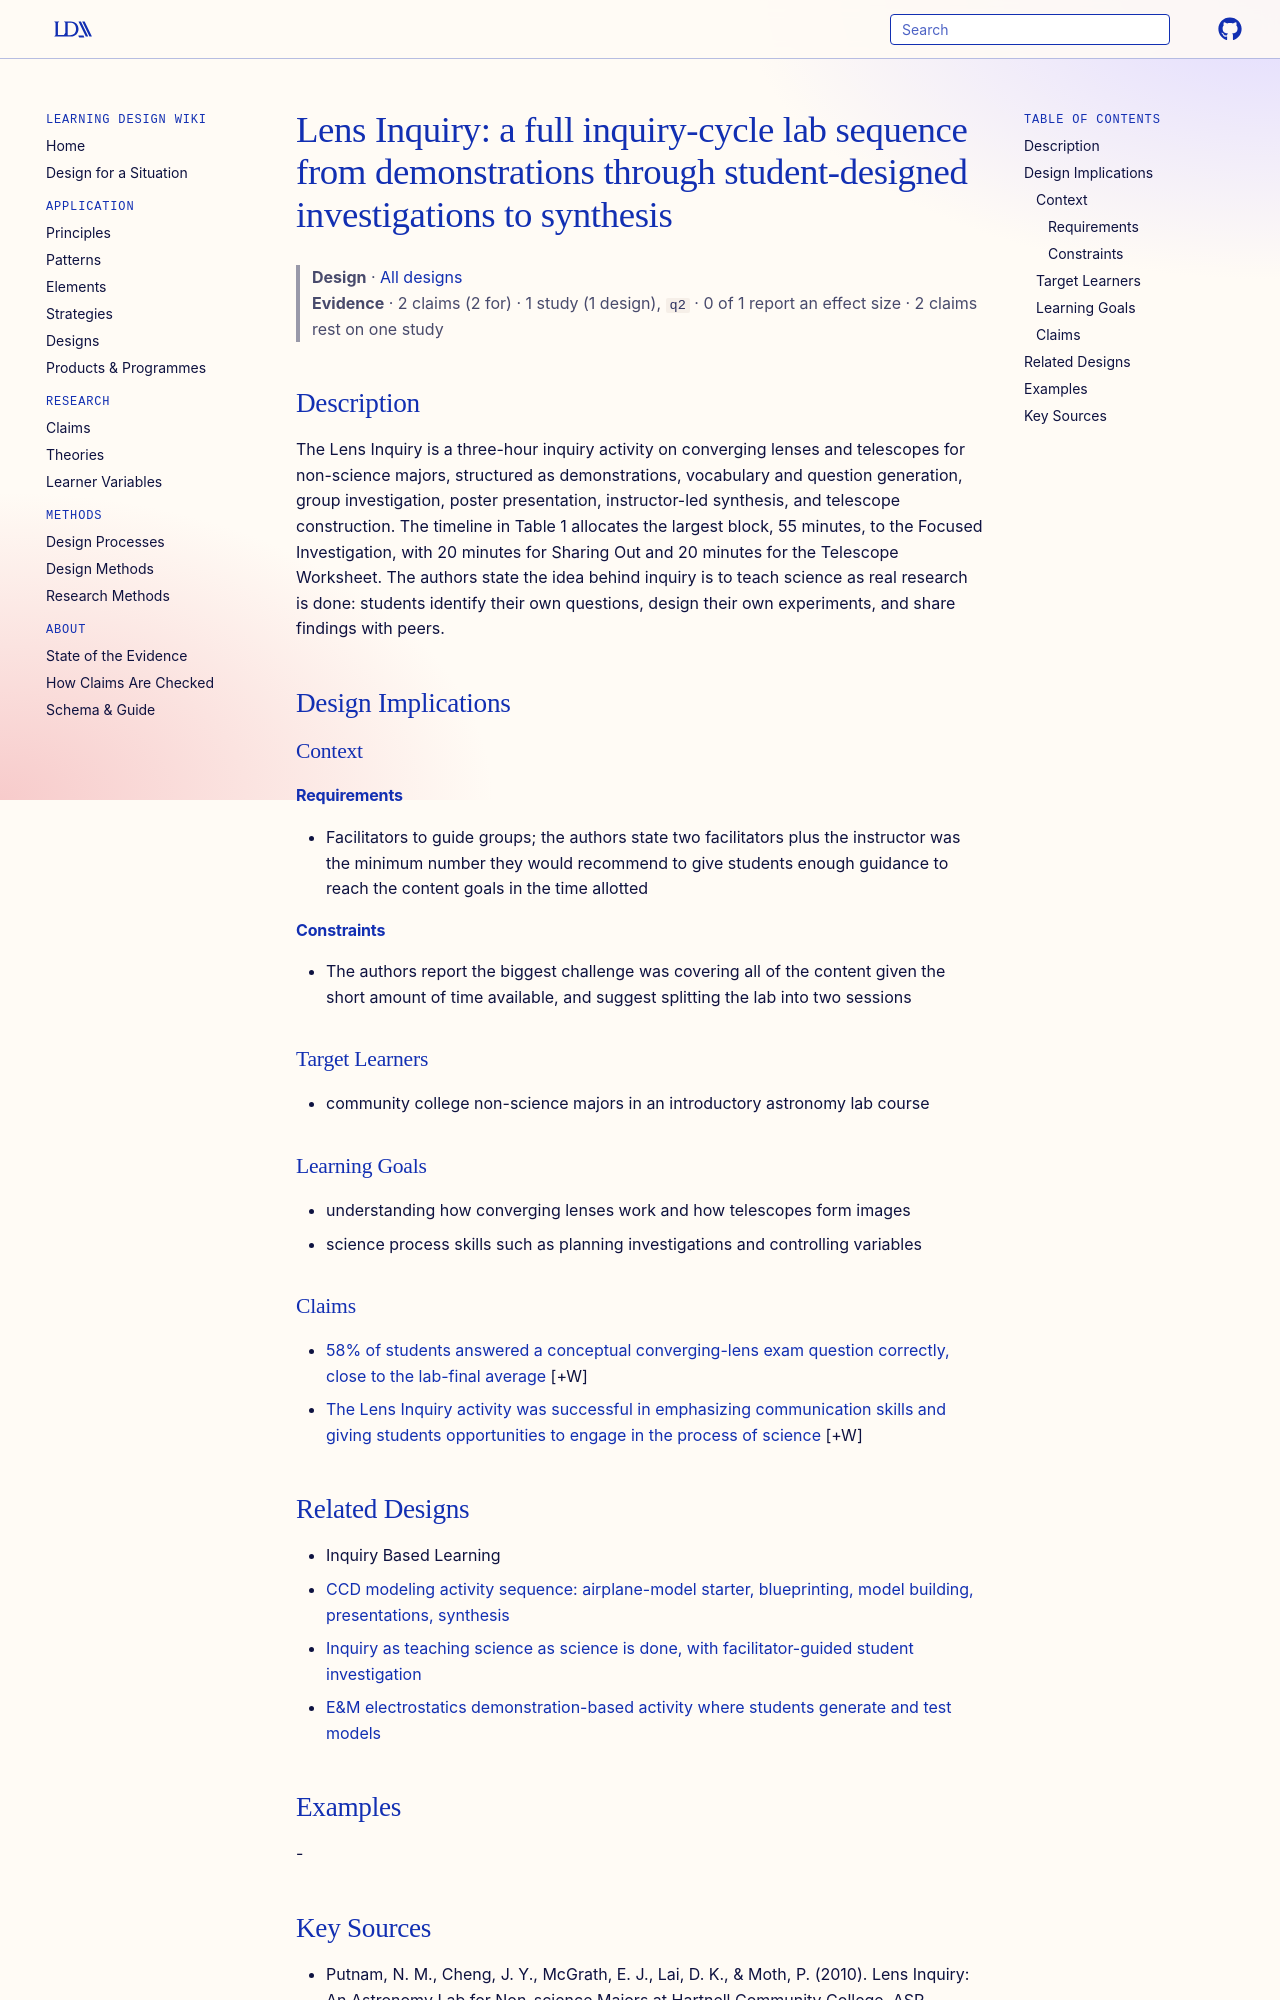

repository: Learning-Design-Alliance/learning-wiki · page: designs/lens-inquiry-lab-sequence/index.html · generator: mkdocs

---
type: design
id: lens-inquiry-lab-sequence
title: "Lens Inquiry: a full inquiry-cycle lab sequence from demonstrations through student-designed investigations to synthesis"
description: The Lens Inquiry is a three-hour inquiry activity on converging lenses and telescopes for non-science majors, structured as demonstrations, vocabulary and question generation, group investigation, poster presentation,...
status: review
generated:
  by: "process:settle-candidates"
  at: 2026-11-16
sources:
  - id: putnam-2010
    resource: "https://arxiv.org/abs/1010.3266"
    title: "Putnam, N. M., Cheng, J. Y., McGrath, E. J., Lai, D. K., & Moth, P. (2010). Lens Inquiry: An Astronomy Lab for Non-science Majors at Hartnell Community College. ASP Conference Series. https://arxiv.org/abs/1010.3266"
    author: "Putnam, N. M., Cheng, J. Y., McGrath, E. J., Lai, D. K., & Moth, P"
---

# Lens Inquiry: a full inquiry-cycle lab sequence from demonstrations through student-designed investigations to synthesis

> **Design** · [All designs](index.md)
> **Evidence** · 2 claims (2 for) · 1 study (1 design), `q2` · 0 of 1 report an effect size · 2 claims rest on one study

## Description
The Lens Inquiry is a three-hour inquiry activity on converging lenses and telescopes for non-science majors, structured as demonstrations, vocabulary and question generation, group investigation, poster presentation, instructor-led synthesis, and telescope construction. The timeline in Table 1 allocates the largest block, 55 minutes, to the Focused Investigation, with 20 minutes for Sharing Out and 20 minutes for the Telescope Worksheet. The authors state the idea behind inquiry is to teach science as real research is done: students identify their own questions, design their own experiments, and share findings with peers.

## Design Implications

### Context
#### Requirements
- Facilitators to guide groups; the authors state two facilitators plus the instructor was the minimum number they would recommend to give students enough guidance to reach the content goals in the time allotted
#### Constraints
- The authors report the biggest challenge was covering all of the content given the short amount of time available, and suggest splitting the lab into two sessions

### Target Learners
- community college non-science majors in an introductory astronomy lab course

### Learning Goals
- understanding how converging lenses work and how telescopes form images
- science process skills such as planning investigations and controlling variables

### Claims

- [58% of students answered a conceptual converging-lens exam question correctly, close to the lab-final average](../claims/58-percent-correct-lens-exam-question.md) [+W]
- [The Lens Inquiry activity was successful in emphasizing communication skills and giving students opportunities to engage in the process of science](../claims/lens-inquiry-built-communication-skills.md) [+W]
